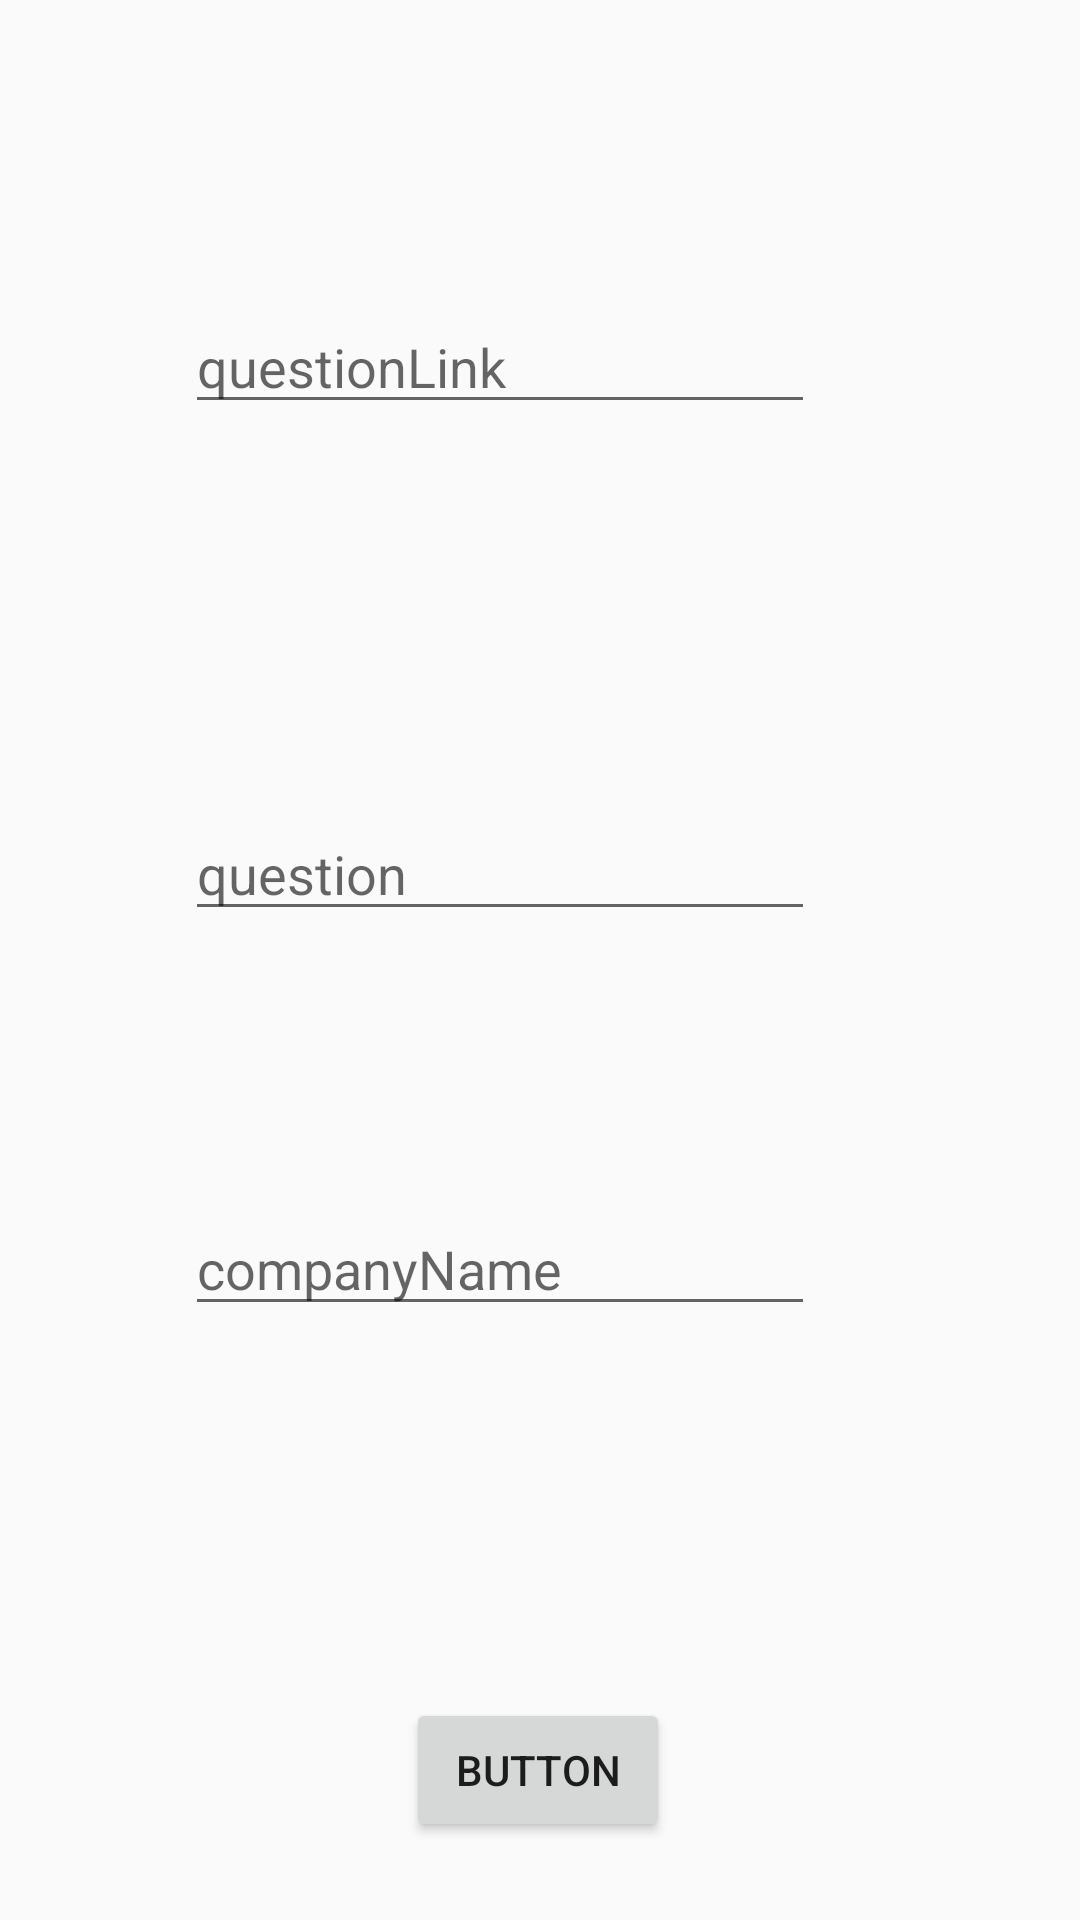

The Android layout XML behind this screen, and the referenced resources:
<!-- AndroidManifest.xml: application theme Theme.AppCompat.Light.NoActionBar -->
<!-- res/layout/activity_question_upload.xml -->
<?xml version="1.0" encoding="utf-8"?>
<androidx.constraintlayout.widget.ConstraintLayout xmlns:android="http://schemas.android.com/apk/res/android"
    xmlns:app="http://schemas.android.com/apk/res-auto"
    xmlns:tools="http://schemas.android.com/tools"
    android:layout_width="match_parent"
    android:layout_height="match_parent"
    tools:context=".QuestionUploadActivity">

    <Button
        android:id="@+id/button"
        android:layout_width="wrap_content"
        android:layout_height="wrap_content"
        android:text="Button"
        app:layout_constraintBottom_toBottomOf="parent"
        app:layout_constraintEnd_toEndOf="parent"
        app:layout_constraintHorizontal_bias="0.498"
        app:layout_constraintStart_toStartOf="parent"
        app:layout_constraintTop_toTopOf="parent"
        app:layout_constraintVertical_bias="0.956" />

    <EditText
        android:id="@+id/question"
        android:layout_width="wrap_content"
        android:layout_height="wrap_content"
        android:ems="10"
        android:hint="question"
        android:inputType="textPersonName"
        app:layout_constraintBottom_toTopOf="@+id/companyName"
        app:layout_constraintEnd_toEndOf="parent"
        app:layout_constraintHorizontal_bias="0.412"
        app:layout_constraintStart_toStartOf="parent"
        app:layout_constraintTop_toBottomOf="@+id/questionLink"
        app:layout_constraintVertical_bias="0.585" />

    <EditText
        android:id="@+id/questionLink"
        android:layout_width="wrap_content"
        android:layout_height="wrap_content"
        android:layout_marginTop="100dp"
        android:ems="10"
        android:hint="questionLink"
        android:inputType="textPersonName"
        app:layout_constraintEnd_toEndOf="parent"
        app:layout_constraintHorizontal_bias="0.412"
        app:layout_constraintStart_toStartOf="parent"
        app:layout_constraintTop_toTopOf="parent" />

    <EditText
        android:id="@+id/companyName"
        android:layout_width="wrap_content"
        android:layout_height="wrap_content"
        android:layout_marginBottom="124dp"
        android:ems="10"
        android:hint="companyName"
        android:inputType="textPersonName"
        app:layout_constraintBottom_toTopOf="@+id/button"
        app:layout_constraintEnd_toEndOf="parent"
        app:layout_constraintHorizontal_bias="0.412"
        app:layout_constraintStart_toStartOf="parent" />

</androidx.constraintlayout.widget.ConstraintLayout>
<!-- resources referenced by this layout -->
<resources>

</resources>
